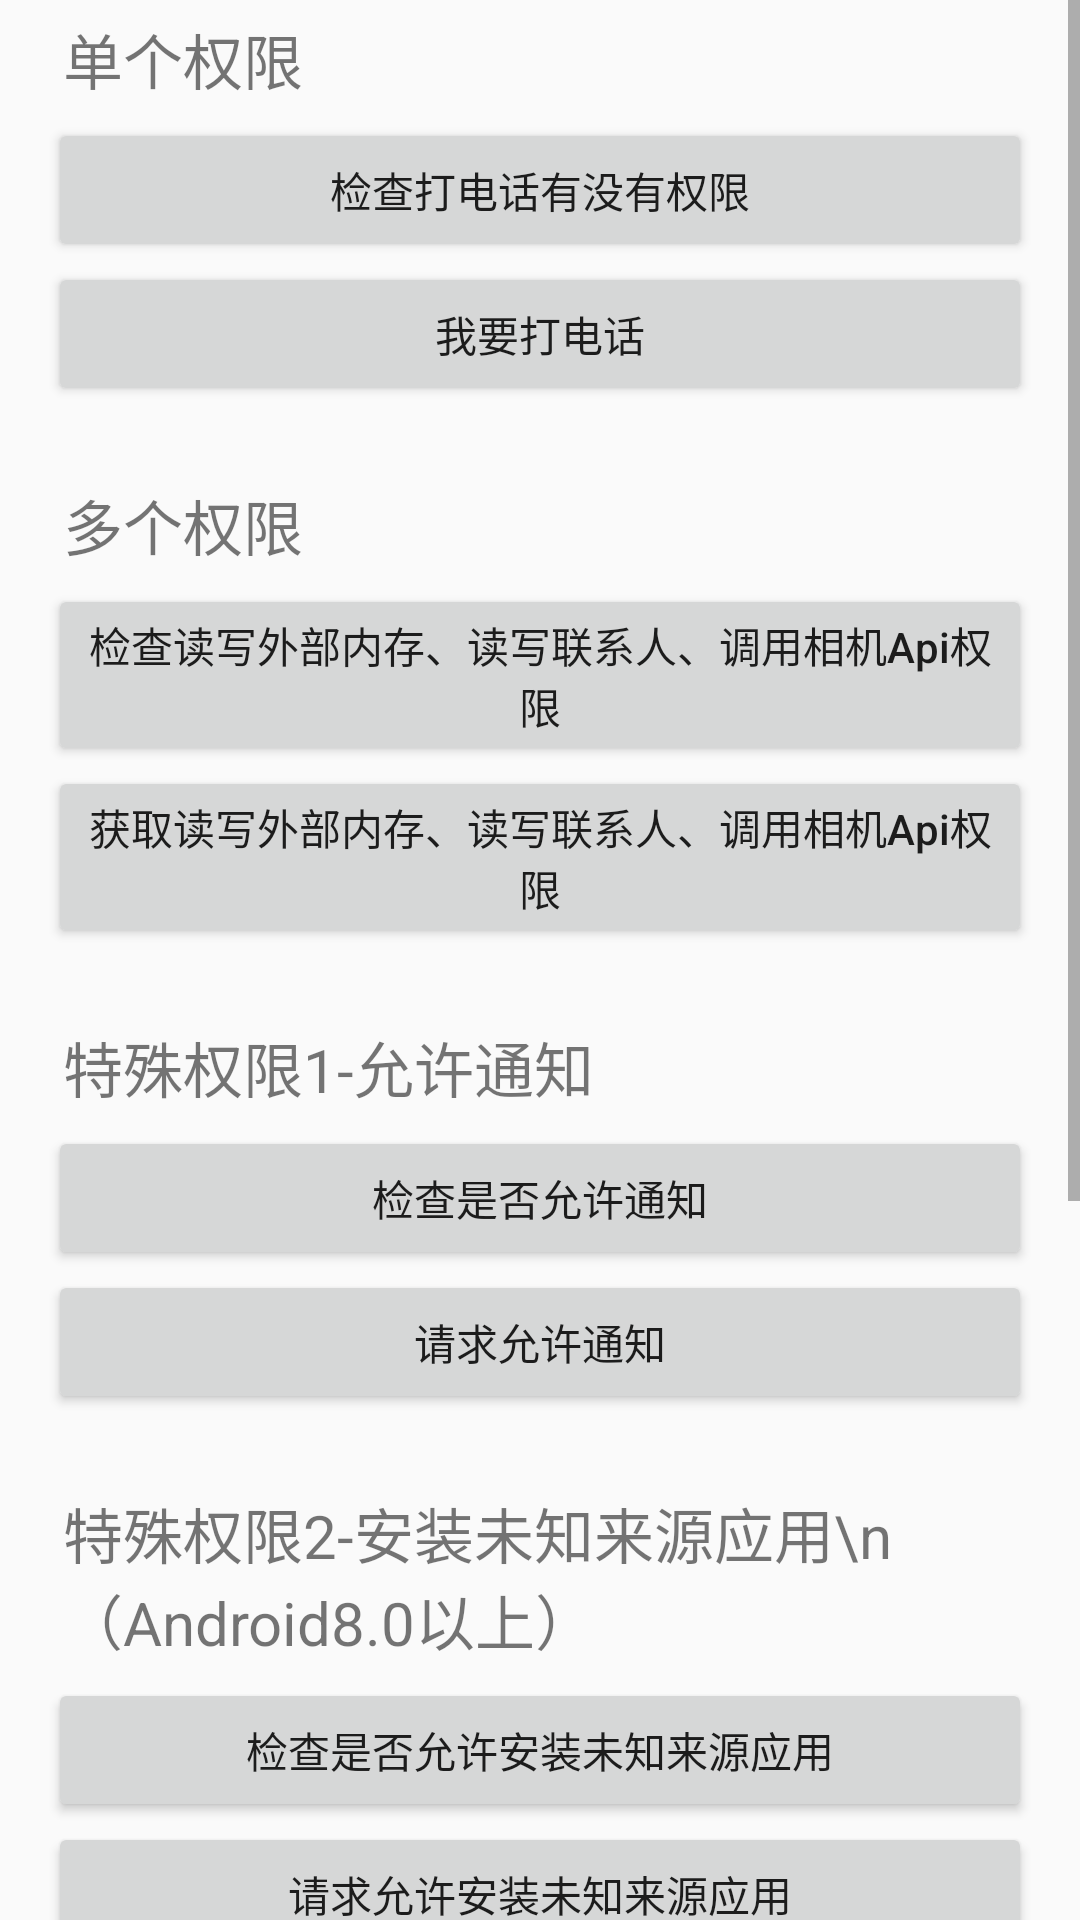

Reconstruct the res/layout file that produces this screen, plus the resources it refers to.
<!-- AndroidManifest.xml: application theme AppTheme -->
<!-- res/layout/activity_permission.xml -->
<?xml version="1.0" encoding="utf-8"?>
<ScrollView xmlns:android="http://schemas.android.com/apk/res/android"
    xmlns:tools="http://schemas.android.com/tools"
    android:layout_width="match_parent"
    android:layout_height="match_parent"
    android:fillViewport="true"
    android:orientation="vertical"
    tools:context=".PermissionActivity"
    tools:ignore="HardcodedText">

    <LinearLayout
        android:layout_width="match_parent"
        android:layout_height="wrap_content"
        android:clipChildren="false"
        android:clipToPadding="false"
        android:orientation="vertical"
        android:paddingLeft="@dimen/activity_horizontal_margin"
        android:paddingRight="@dimen/activity_horizontal_margin">

        <TextView
            android:id="@+id/tv_permission"
            android:layout_width="wrap_content"
            android:layout_height="wrap_content"
            android:padding="5dp"
            android:text="单个权限"
            android:textSize="20sp" />

        <Button
            android:layout_width="match_parent"
            android:layout_height="wrap_content"
            android:onClick="checkPermission"
            android:text="检查打电话有没有权限" />

        <Button
            android:id="@+id/btn_call_phone"
            android:layout_width="match_parent"
            android:layout_height="wrap_content"
            android:onClick="requestPermission"
            android:text="我要打电话" />

        <TextView
            android:id="@+id/tv_permissions"
            android:layout_width="wrap_content"
            android:layout_height="wrap_content"
            android:layout_marginTop="20dp"
            android:padding="5dp"
            android:text="多个权限"
            android:textSize="20sp" />

        <Button
            android:id="@+id/btn_check_permissions"
            android:layout_width="match_parent"
            android:layout_height="wrap_content"
            android:onClick="checkPermissions"
            android:text="检查读写外部内存、读写联系人、调用相机Api权限" />

        <Button
            android:id="@+id/btn_get_permissions"
            android:layout_width="match_parent"
            android:layout_height="wrap_content"
            android:onClick="requestPermissions"
            android:text="获取读写外部内存、读写联系人、调用相机Api权限" />

        <TextView
            android:id="@+id/tv_display_notification"
            android:layout_width="wrap_content"
            android:layout_height="wrap_content"
            android:layout_marginTop="20dp"
            android:padding="5dp"
            android:text="特殊权限1-允许通知"
            android:textSize="20sp" />

        <Button
            android:id="@+id/btn_check_display_notification"
            android:layout_width="match_parent"
            android:layout_height="wrap_content"
            android:onClick="checkDisplayNotification"
            android:text="检查是否允许通知" />

        <Button
            android:id="@+id/btn_get_display_notification"
            android:layout_width="match_parent"
            android:layout_height="wrap_content"
            android:onClick="requestDisplayNotification"
            android:text="请求允许通知" />

        <TextView
            android:id="@+id/tv_install_app"
            android:layout_width="wrap_content"
            android:layout_height="wrap_content"
            android:layout_marginTop="20dp"
            android:padding="5dp"
            android:text="特殊权限2-安装未知来源应用\n（Android8.0以上）"
            android:textSize="20sp" />

        <Button
            android:id="@+id/btn_check_install_app"
            android:layout_width="match_parent"
            android:layout_height="wrap_content"
            android:onClick="checkInstallApp"
            android:text="检查是否允许安装未知来源应用" />

        <Button
            android:id="@+id/btn_get_install_app"
            android:layout_width="match_parent"
            android:layout_height="wrap_content"
            android:onClick="requestInstallApp"
            android:text="请求允许安装未知来源应用" />

        <TextView
            android:id="@+id/tv_write_settings"
            android:layout_width="wrap_content"
            android:layout_height="wrap_content"
            android:layout_marginTop="20dp"
            android:padding="5dp"
            android:text="特殊权限3-修改系统设置\n（系统应用使用）"
            android:textSize="20sp" />

        <Button
            android:id="@+id/btn_check_write_settins"
            android:layout_width="match_parent"
            android:layout_height="wrap_content"
            android:onClick="checkWriteSettings"
            android:text="检查是否允许修改系统设置" />

        <Button
            android:id="@+id/btn_get_wirte_settings"
            android:layout_width="match_parent"
            android:layout_height="wrap_content"
            android:onClick="requestWriteSettings"
            android:text="请求允许修改系统设置" />

        <TextView
            android:id="@+id/tv_system_window"
            android:layout_width="wrap_content"
            android:layout_height="wrap_content"
            android:layout_marginTop="20dp"
            android:padding="5dp"
            android:text="特殊权限4-设置悬浮窗\n(6.0以下默认可以使用)"
            android:textSize="20sp" />

        <Button
            android:id="@+id/btn_check_system_window"
            android:layout_width="match_parent"
            android:layout_height="wrap_content"
            android:onClick="checkSystemWindow"
            android:text="检查是否允许设置悬浮窗" />

        <Button
            android:id="@+id/btn_get_system_window"
            android:layout_width="match_parent"
            android:layout_height="wrap_content"
            android:onClick="requestSystemWindow"
            android:text="请求允许设置悬浮窗" />
    </LinearLayout>
</ScrollView>
<!-- resources referenced by this layout -->
<resources>
  <dimen name="activity_horizontal_margin">16dp</dimen>
  <style name="AppTheme" parent="Theme.AppCompat.Light.DarkActionBar">
          
          <item name="colorPrimary">@color/colorPrimary</item>
          <item name="colorPrimaryDark">@color/colorPrimaryDark</item>
          <item name="colorAccent">@color/colorAccent</item>
          <item name="android:textAllCaps">false</item>
      </style>
  <color name="colorPrimary">#008577</color>
  <color name="colorPrimaryDark">#00574B</color>
  <color name="colorAccent">#D81B60</color>
</resources>
